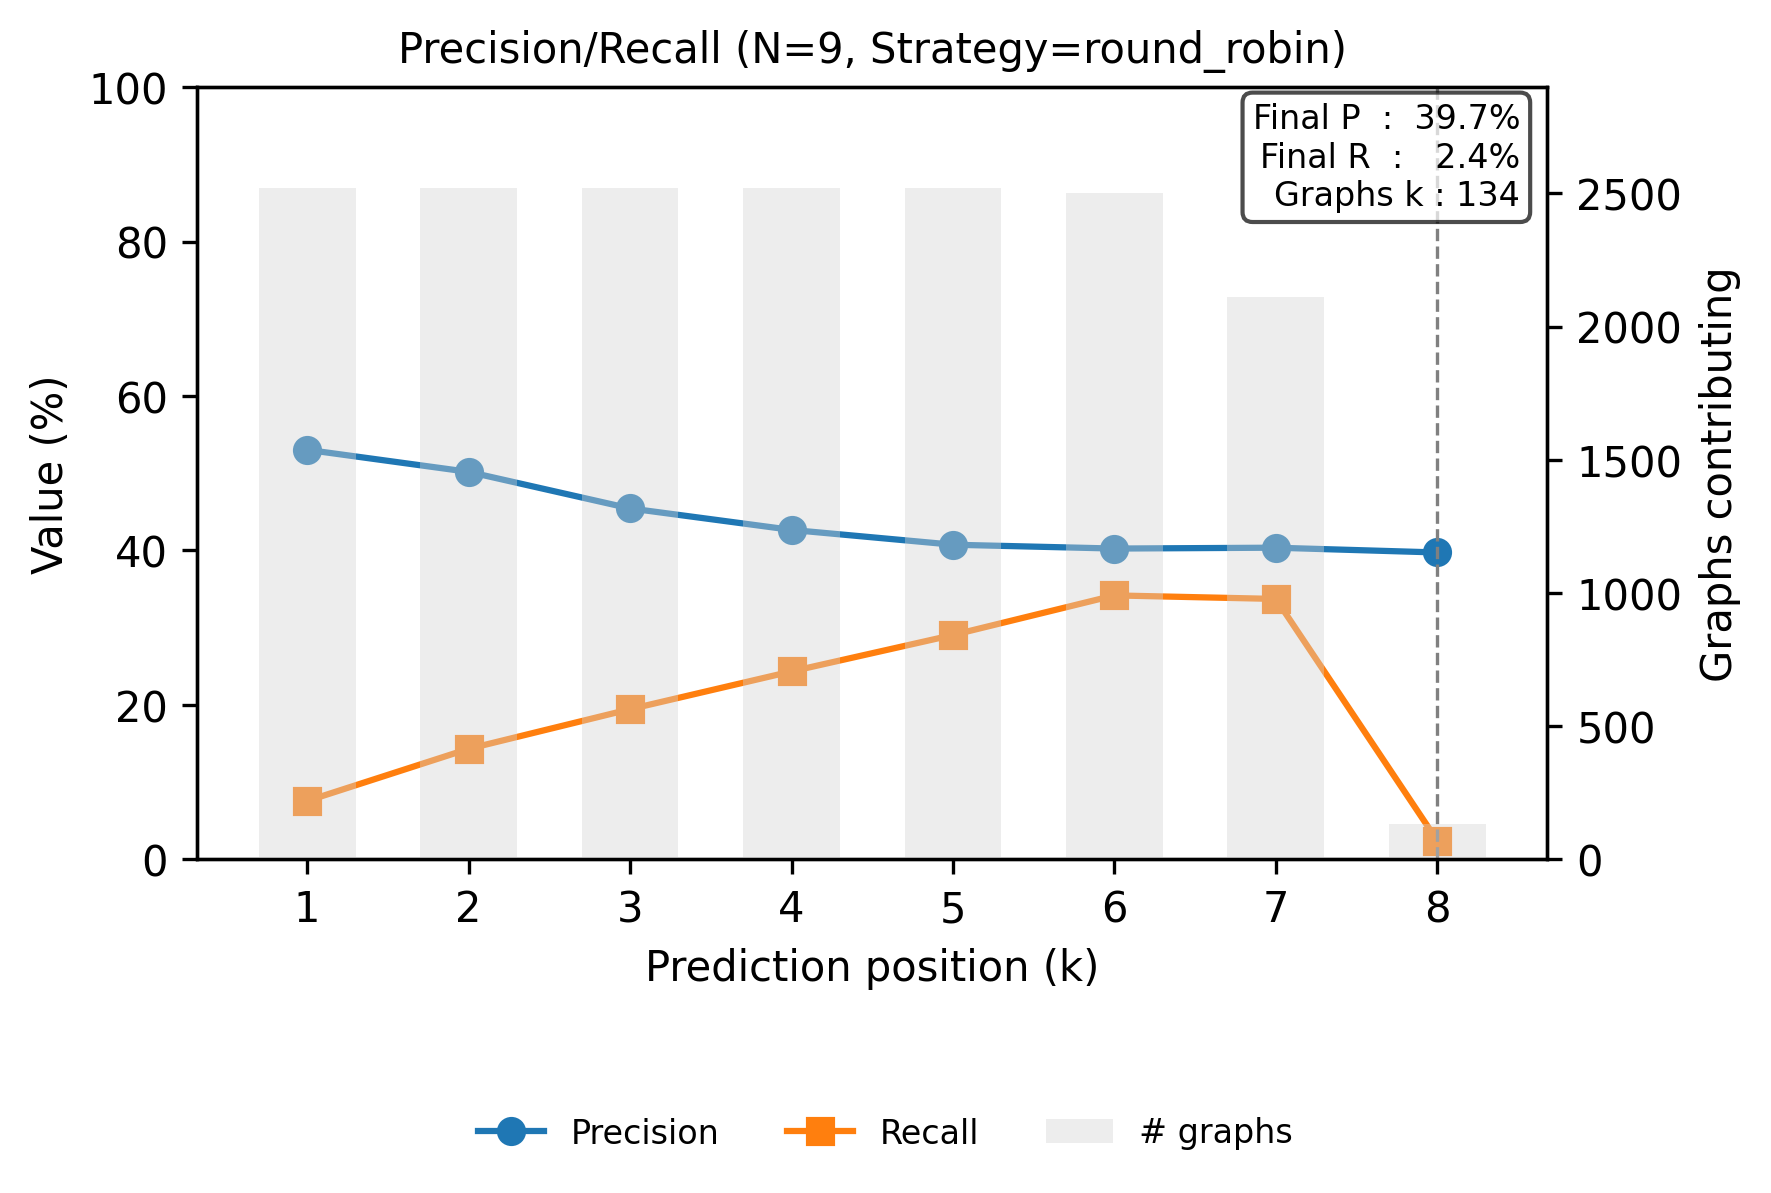

The data file committed next to this chart (first rows):
step, precision, recall
0, 0.5303, 0.07564
1, 0.5018, 0.1431
2, 0.4544, 0.1944
3, 0.4266, 0.2434
4, 0.4075, 0.2905
5, 0.4025, 0.3418
6, 0.4036, 0.3372
7, 0.3974, 0.0241
